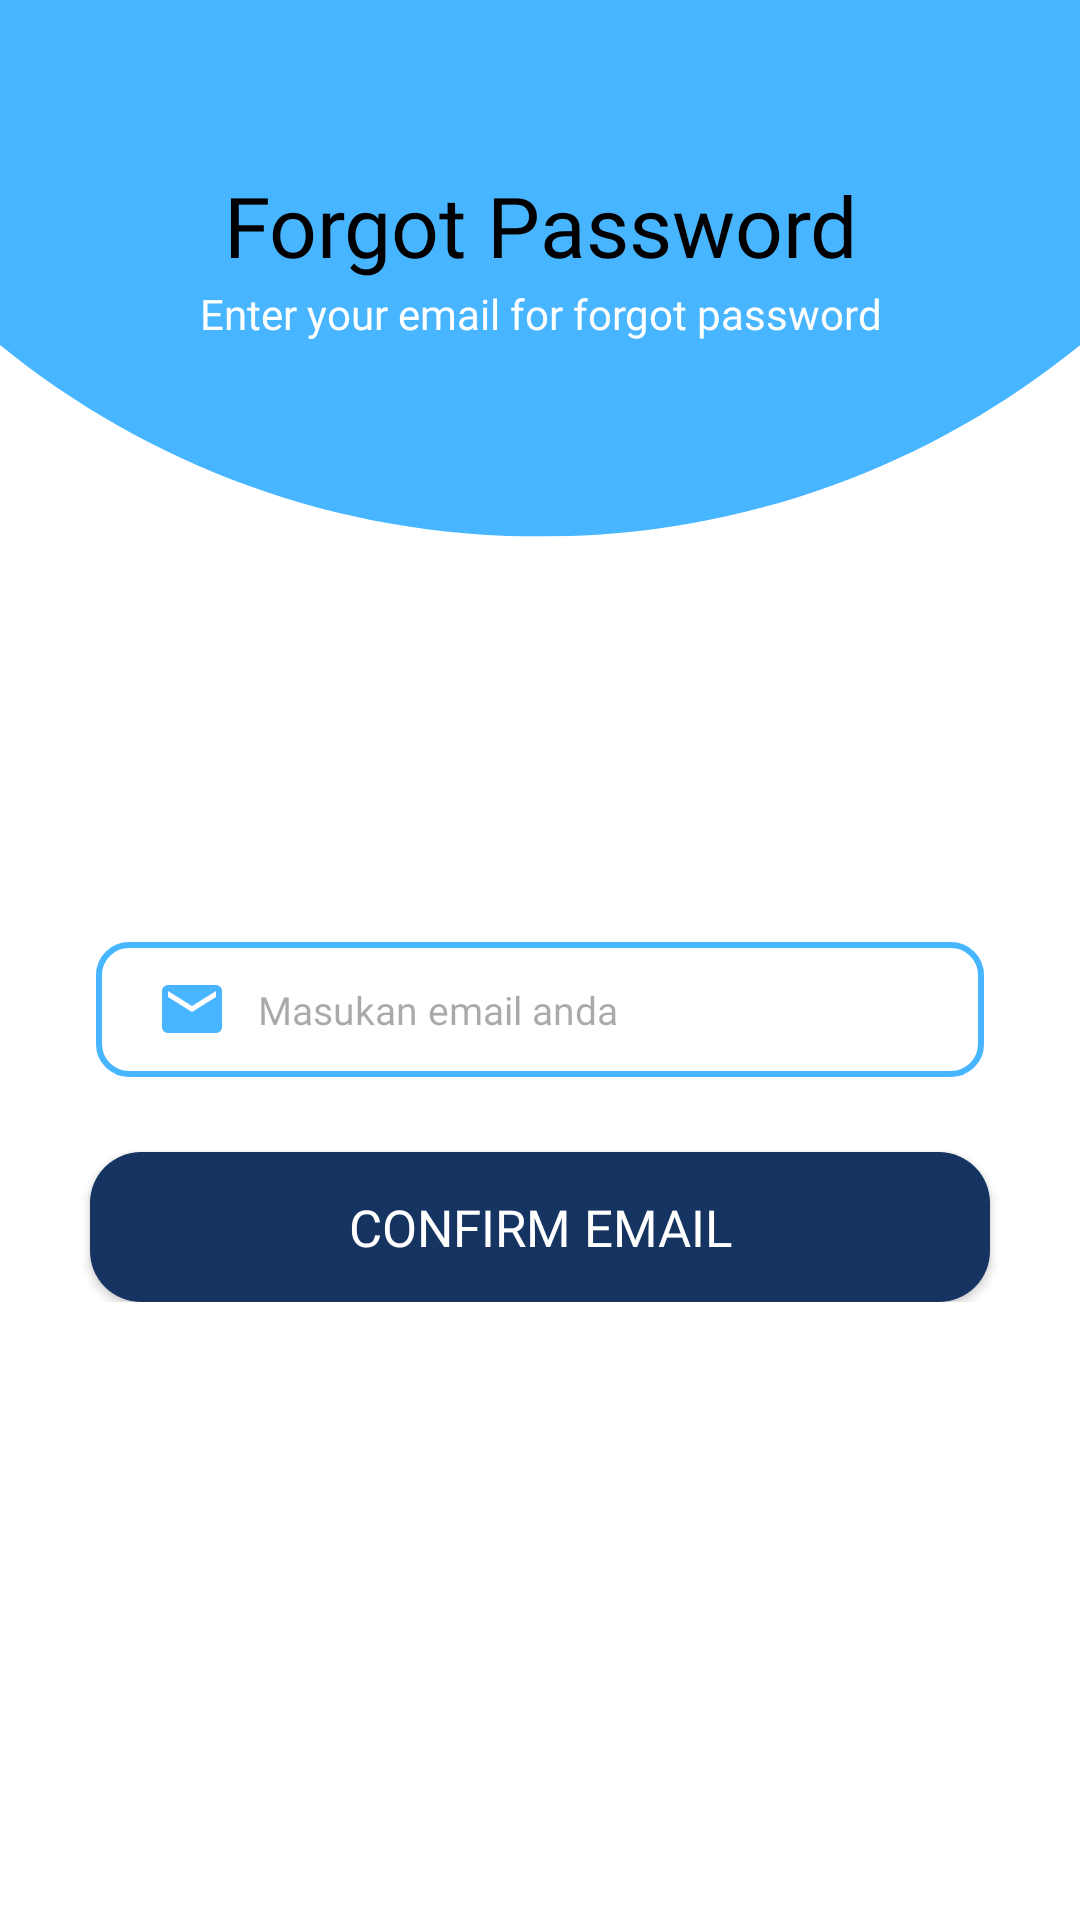

Write the Android layout XML for this screen, with the resource values it uses.
<!-- AndroidManifest.xml: application theme Theme.Dovi -->
<!-- res/layout/activity_lupa_kata_sandi.xml -->
<?xml version="1.0" encoding="utf-8"?>
<RelativeLayout
    xmlns:android="http://schemas.android.com/apk/res/android"
    xmlns:tools="http://schemas.android.com/tools"
    android:layout_width="match_parent"
    android:layout_height="match_parent"
    android:background="@color/white"
    tools:context=".LupaKataSandi">

    <RelativeLayout
        android:id="@+id/FrameLoading"
        android:layout_width="match_parent"
        android:layout_height="wrap_content">

        <ProgressBar
            android:id="@+id/loading"
            android:layout_width="wrap_content"
            android:layout_height="wrap_content"
            android:layout_centerInParent="true"
            android:foregroundGravity="center"
            android:elevation="10dp"
            android:visibility="visible" />

        <ImageView
            android:layout_width="match_parent"
            android:layout_height="wrap_content"
            android:background="@drawable/bg2"/>

        <androidx.core.widget.NestedScrollView
            android:layout_width="match_parent"
            android:layout_height="match_parent">

            <RelativeLayout
                android:layout_width="match_parent"
                android:layout_height="wrap_content">

                <LinearLayout
                    android:id="@+id/LY_1"
                    android:layout_width="match_parent"
                    android:layout_height="wrap_content"
                    android:gravity="center"
                    android:layout_marginTop="55dp"
                    android:orientation="vertical">

                    <TextView
                        android:layout_width="wrap_content"
                        android:layout_height="40dp"
                        android:fontFamily="@font/poppins_bold"
                        android:gravity="center"
                        android:text="Forgot Password"
                        android:textColor="@color/black"
                        android:textSize="28sp" />

                    <TextView
                        android:layout_width="wrap_content"
                        android:layout_height="wrap_content"
                        android:fontFamily="@font/poppins_bold"
                        android:gravity="center"
                        android:text="Enter your email for forgot password"
                        android:textColor="@color/white"
                        android:textSize="14sp" />

                </LinearLayout>

                <LinearLayout
                    android:id="@+id/LY_Email"
                    android:layout_below="@id/LY_1"
                    android:layout_width="match_parent"
                    android:layout_height="match_parent"
                    android:orientation="vertical"
                    android:gravity="center"
                    android:layout_centerInParent="true"
                    android:layout_marginTop="200dp">

                    <EditText
                        android:id="@+id/et_emailVerifikasi"
                        android:layout_width="match_parent"
                        android:layout_height="45dp"
                        android:layout_marginStart="32dp"
                        android:layout_marginEnd="32dp"
                        android:background="@drawable/input_bg"
                        android:drawableLeft="@drawable/ic_email"
                        android:drawablePadding="10dp"
                        android:ems="10"
                        android:fontFamily="@font/poppins_regular"
                        android:hint="Masukan email anda"
                        android:inputType="text"
                        android:paddingLeft="20dp"
                        android:paddingRight="10dp"
                        android:text=""
                        android:textSize="13dp" />

                    <androidx.appcompat.widget.AppCompatButton
                        android:id="@+id/btnEmailVerifikasi"
                        android:layout_width="300dp"
                        android:layout_height="50dp"
                        android:layout_marginTop="25dp"
                        android:gravity="center"
                        android:background="@drawable/bg_corner"
                        android:fontFamily="@font/poppins_bold"
                        android:text="CONFIRM EMAIL"
                        android:textColor="@color/white"
                        android:textSize="17dp" />

                </LinearLayout>

            </RelativeLayout>
        </androidx.core.widget.NestedScrollView>

    </RelativeLayout>

</RelativeLayout>
<!-- resources referenced by this layout -->
<resources>
  <color name="black">#FF000000</color>
  <color name="white">#FFFFFFFF</color>
  <!-- drawable bg2: png bitmap (drawable, 19407 bytes) -->
  <!-- drawable bg_corner (drawable) -->
  <?xml version="1.0" encoding="utf-8"?>
  <selector xmlns:android="http://schemas.android.com/apk/res/android">
  
      <item android:state_pressed="true">
          <layer-list>
              <item>
                  <shape android:shape="rectangle">
                              <corners android:radius="17dp"/>
                              <solid android:color="@color/cyan"/>
                  </shape>
              </item>
          </layer-list>
      </item>
  
  
      <item>
          <layer-list>
              <item>
                  <shape android:shape="rectangle">
                      <corners android:radius="17dp"/>
                      <solid android:color="@color/blue"/>
                  </shape>
              </item>
          </layer-list>
      </item>
  
  </selector>
  <!-- drawable ic_email (drawable) -->
  <vector android:height="24dp" android:tint="#47B5FF"
      android:viewportHeight="24" android:viewportWidth="24"
      android:width="24dp" xmlns:android="http://schemas.android.com/apk/res/android">
      <path android:fillColor="@android:color/white" android:pathData="M20,4L4,4c-1.1,0 -1.99,0.9 -1.99,2L2,18c0,1.1 0.9,2 2,2h16c1.1,0 2,-0.9 2,-2L22,6c0,-1.1 -0.9,-2 -2,-2zM20,8l-8,5 -8,-5L4,6l8,5 8,-5v2z"/>
  </vector>
  <!-- drawable input_bg (drawable) -->
  <?xml version="1.0" encoding="utf-8"?>
  <shape xmlns:android="http://schemas.android.com/apk/res/android">
  
      <stroke android:color="@color/cyan" android:width="2dp"/>
      <corners android:radius="10dp"/>
  
  
  </shape>
  <style name="Theme.Dovi" parent="Base.Theme.Dovi" />
  <color name="cyan">#47B5FF</color>
  <color name="blue">#153462</color>
  <style name="Base.Theme.Dovi" parent="Theme.Material3.DayNight.NoActionBar">
          <item name="colorPrimary">@color/black</item>
          <item name="colorPrimaryDark">@color/black</item>
          <item name="colorAccent">@color/black</item>
          <item name="colorControlHighlight">@color/Abu</item>
      </style>
  <color name="Abu">#E1E1E1</color>
</resources>
